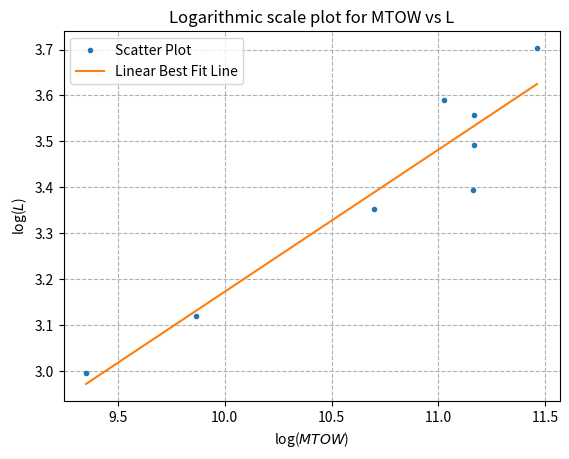
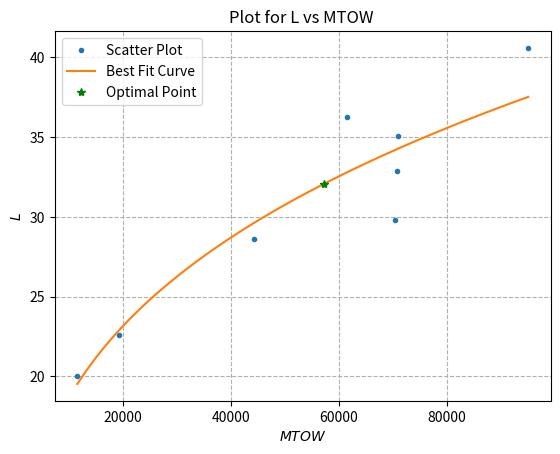
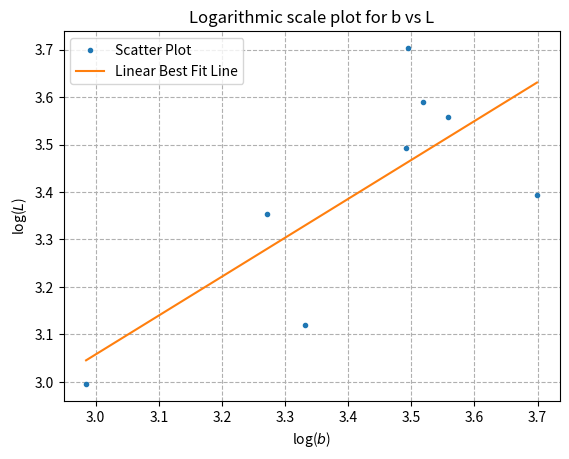
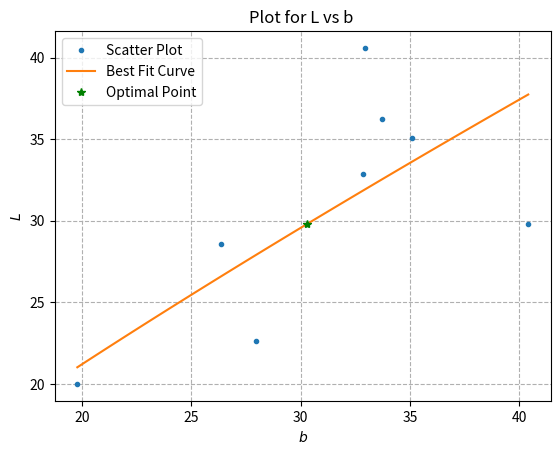

Generate these figures, in order, with matplotlib:
import numpy as np
import matplotlib.pyplot as plt
import math




l = [
    # 12.77,
    20,
    # 13.7,
    22.63,
    28.6,
    # 13.26,
    40.59,
    29.79,
    36.24,
    # 7.8,
    # 8.8
    35.1,
	32.86
]
mtow = [
    # 4580,
    11500,
    # 7938,
    19278,
    44225,
    # 11860,
    95100,
    70307,
    61500,
    # 1996
    # 3130
    70900,
    70760
]

w = [
    # 15.32,
    19.78,
    # 13.65,
    27.97,
    26.34,
    # 22.12,
    32.92,
    40.41,
    33.72,
    # 11.81,
    # 13.51,
    35.1,
    32.86
]


ll = []
lm = []
lb = []

for i in range(0, len(l)):
    ll.append(math.log(l[i]))
    lm.append(math.log(mtow[i]))
    lb.append(math.log(w[i]))

m, c = np.polyfit(lm, ll, 1)
A = math.e ** c
L = m   
print(A, L)

x_axis = np.linspace(min(lm), max(lm), 50)
y_axis = m*x_axis + c

plt.figure()
plt.grid(linestyle='--')
plt.title("Logarithmic scale plot for MTOW vs L")
plt.ylabel("log($L$)")
plt.xlabel("log($MTOW$)")
plt.plot(lm, ll, '.', label='Scatter Plot')
plt.plot(x_axis, y_axis, label='Linear Best Fit Line')
plt.legend()
plt.show()
plt.close()


x_axis = np.linspace(min(mtow), max(mtow), 50)
y_axis = A*x_axis**L

k = A*57236.016**L
print (k)

plt.figure()
plt.grid(linestyle='--')
plt.title("Plot for L vs MTOW ")
plt.ylabel("$L$")
plt.xlabel("$MTOW$")
plt.plot(mtow, l,'.', label='Scatter Plot')
plt.plot(x_axis, y_axis, label='Best Fit Curve')
plt.plot(57236.016,k,'g*', label = 'Optimal Point')
plt.legend()
plt.show()
plt.close()







m, c = np.polyfit(lb, ll, 1)
A = math.e ** c
L = m   
print(A, L)

x_axis = np.linspace(min(lb), max(lb), 50)
y_axis = m*x_axis + c

plt.figure()
plt.grid(linestyle='--')
plt.title("Logarithmic scale plot for b vs L")
plt.ylabel("log($L$)")
plt.xlabel("log($b$)")
plt.plot(lb, ll, '.', label='Scatter Plot')
plt.plot(x_axis, y_axis, label='Linear Best Fit Line')
plt.legend()
plt.show()
plt.close()


x_axis = np.linspace(min(w), max(w), 50)
y_axis = A*x_axis**L

k = A*30.276**L
print (k)

plt.figure()
plt.grid(linestyle='--')
plt.title("Plot for L vs b ")
plt.ylabel("$L$")
plt.xlabel("$b$")
plt.plot(w, l,'.', label='Scatter Plot')
plt.plot(x_axis, y_axis, label='Best Fit Curve')
plt.plot(30.276,k,'g*', label = 'Optimal Point')
plt.legend()
plt.show()
plt.close()
